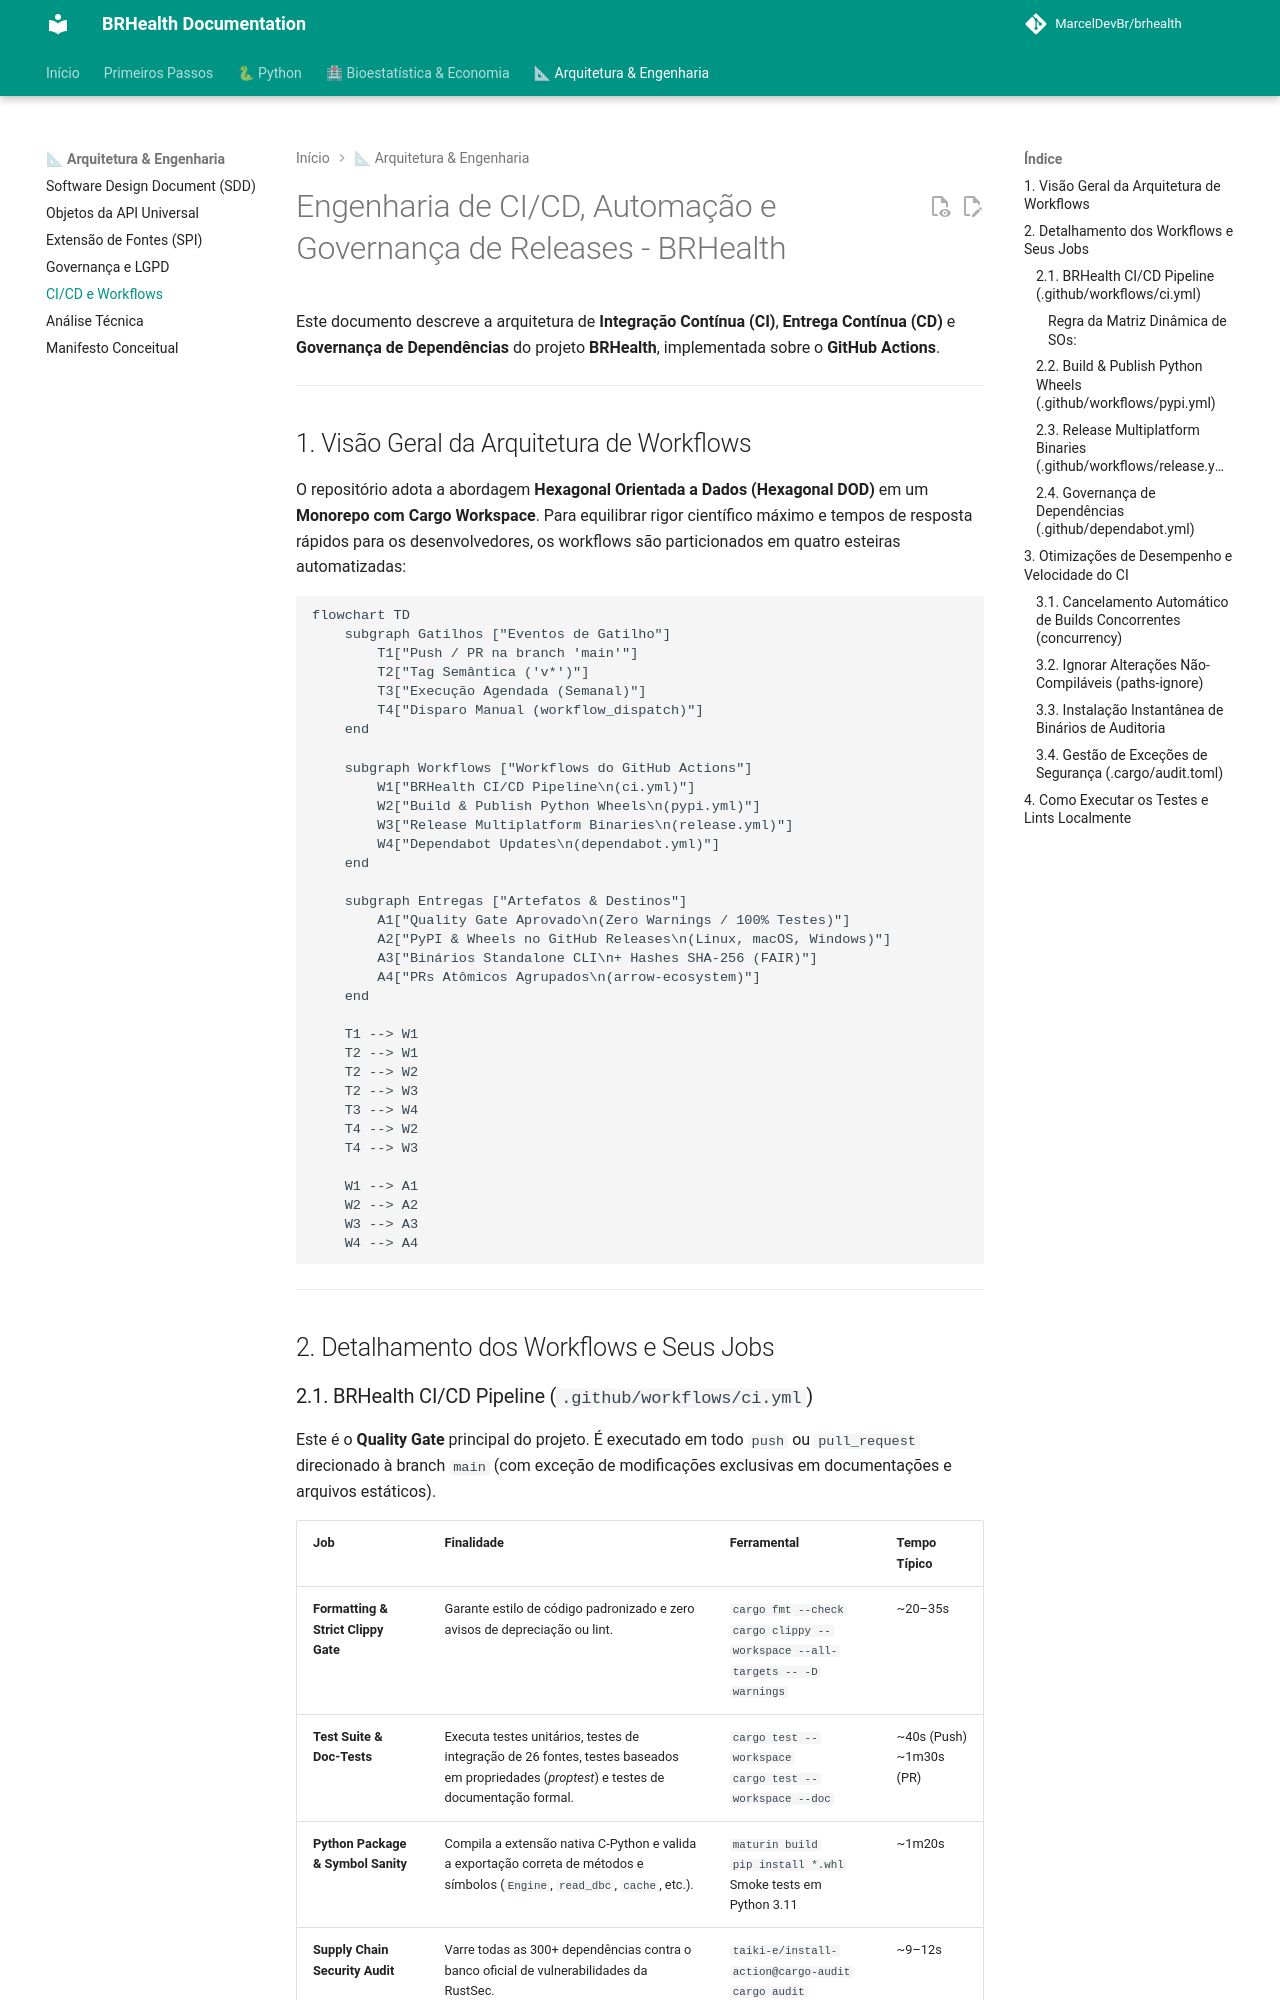

repository: MarcelDevBr/brhealth · page: CICD_AND_WORKFLOWS/index.html · generator: mkdocs

<!--
Copyright (c) 2024-2026 Marcel <MarcelDevBr> and BRHealth Contributors.
Licensed under the GNU Affero General Public License v3 (AGPLv3)
or a commercial license agreement directly with the author.
-->

# Engenharia de CI/CD, Automação e Governança de Releases - BRHealth

Este documento descreve a arquitetura de **Integração Contínua (CI)**, **Entrega Contínua (CD)** e **Governança de Dependências** do projeto **BRHealth**, implementada sobre o **GitHub Actions**.

---

## 1. Visão Geral da Arquitetura de Workflows

O repositório adota a abordagem **Hexagonal Orientada a Dados (Hexagonal DOD)** em um **Monorepo com Cargo Workspace**. Para equilibrar rigor científico máximo e tempos de resposta rápidos para os desenvolvedores, os workflows são particionados em quatro esteiras automatizadas:

```mermaid
flowchart TD
    subgraph Gatilhos ["Eventos de Gatilho"]
        T1["Push / PR na branch 'main'"]
        T2["Tag Semântica ('v*')"]
        T3["Execução Agendada (Semanal)"]
        T4["Disparo Manual (workflow_dispatch)"]
    end

    subgraph Workflows ["Workflows do GitHub Actions"]
        W1["BRHealth CI/CD Pipeline\n(ci.yml)"]
        W2["Build & Publish Python Wheels\n(pypi.yml)"]
        W3["Release Multiplatform Binaries\n(release.yml)"]
        W4["Dependabot Updates\n(dependabot.yml)"]
    end

    subgraph Entregas ["Artefatos & Destinos"]
        A1["Quality Gate Aprovado\n(Zero Warnings / 100% Testes)"]
        A2["PyPI & Wheels no GitHub Releases\n(Linux, macOS, Windows)"]
        A3["Binários Standalone CLI\n+ Hashes SHA-256 (FAIR)"]
        A4["PRs Atômicos Agrupados\n(arrow-ecosystem)"]
    end

    T1 --> W1
    T2 --> W1
    T2 --> W2
    T2 --> W3
    T3 --> W4
    T4 --> W2
    T4 --> W3

    W1 --> A1
    W2 --> A2
    W3 --> A3
    W4 --> A4
```

---

## 2. Detalhamento dos Workflows e Seus Jobs
